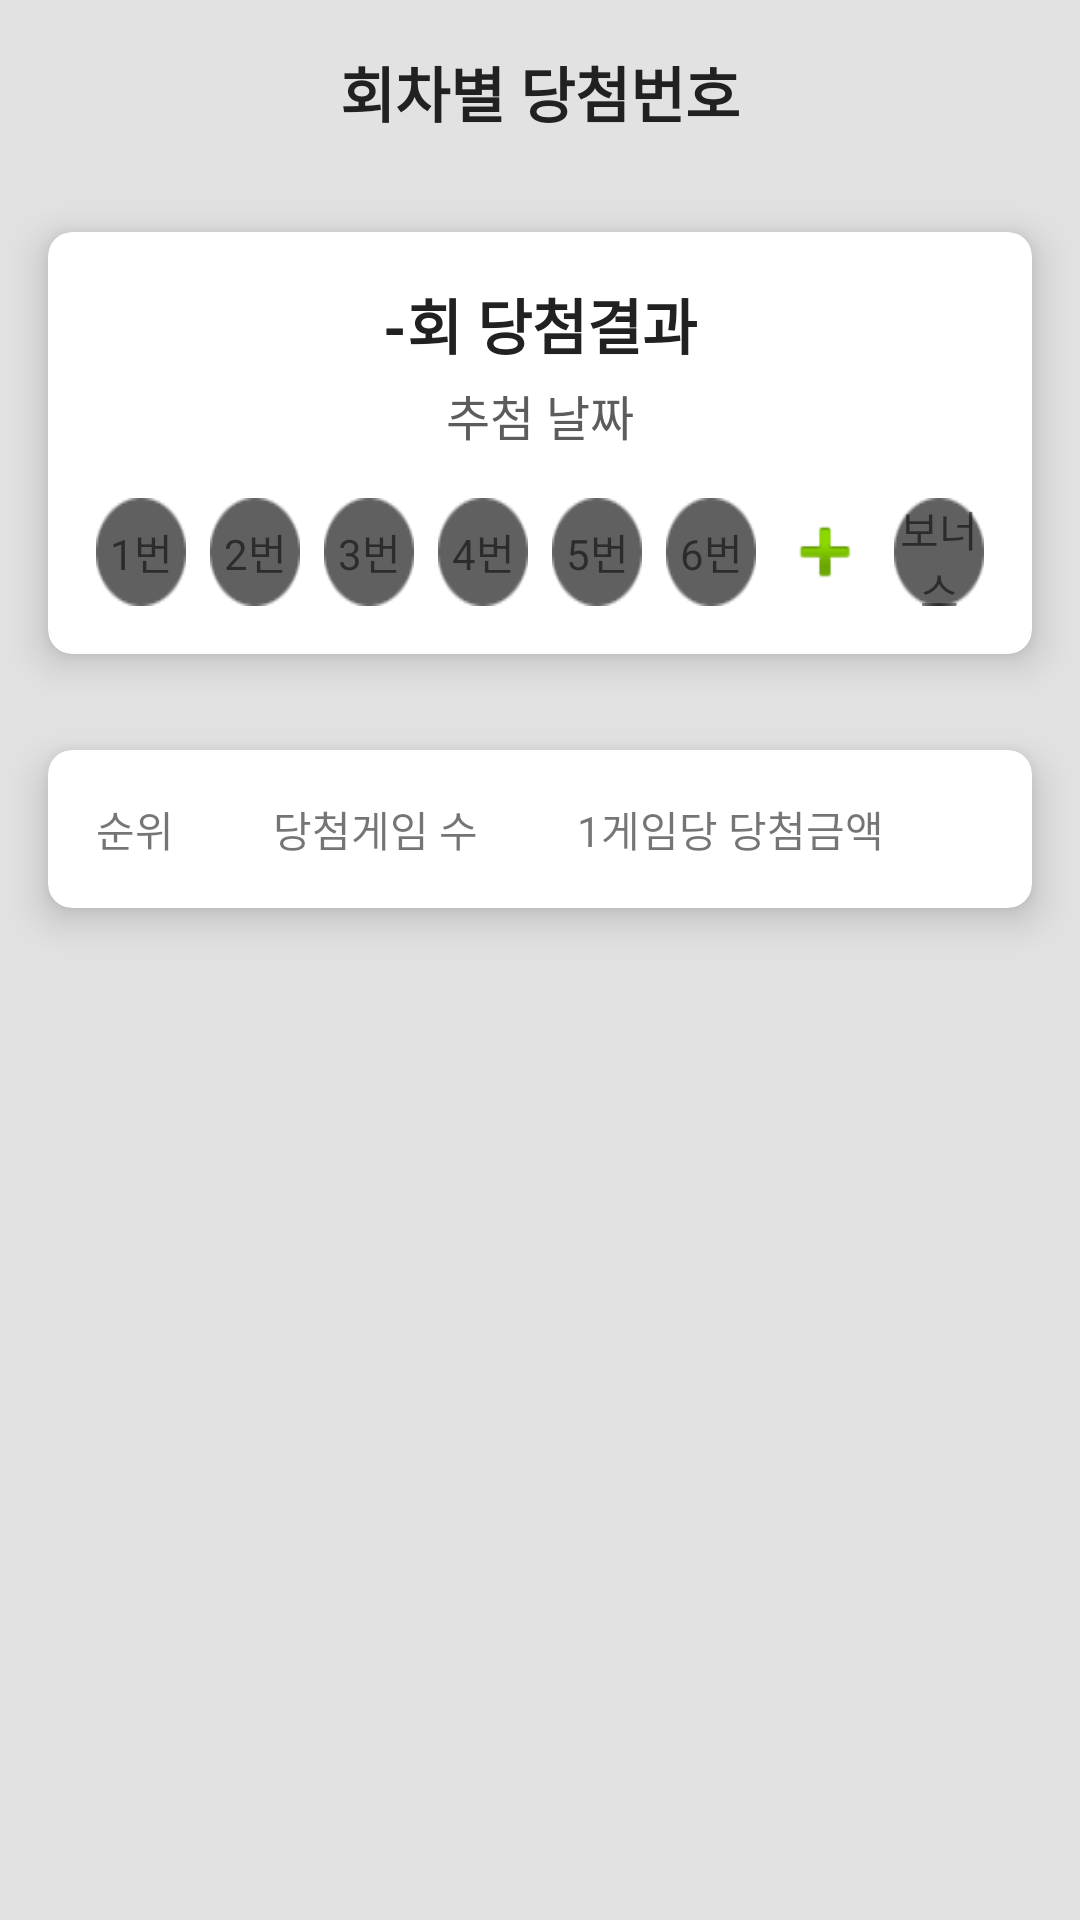

Android layout source for this screen:
<!-- AndroidManifest.xml: application theme Theme.RandomLottoNumber -->
<!-- res/layout/fragment_first.xml -->
<?xml version="1.0" encoding="utf-8"?>
<LinearLayout
    xmlns:android="http://schemas.android.com/apk/res/android"
    xmlns:app="http://schemas.android.com/apk/res-auto"
    xmlns:tools="http://schemas.android.com/tools"
    android:layout_width="match_parent"
    android:layout_height="match_parent"
    android:orientation="vertical"
    android:background="@color/colorBackground"
    tools:context=".FirstFragment">

    <TextView
        android:id="@+id/textView7"
        android:layout_width="wrap_content"
        android:layout_height="wrap_content"
        android:layout_margin="16dp"
        android:layout_gravity="center_horizontal"
        android:text="회차별 당첨번호"
        android:textColor="@color/colorOnPrimary"
        android:textSize="@dimen/body_text_1"
        android:textStyle="bold"
        app:layout_constraintBottom_toBottomOf="parent"
        app:layout_constraintEnd_toEndOf="parent"
        app:layout_constraintStart_toStartOf="parent"
        app:layout_constraintTop_toTopOf="parent"
        app:layout_constraintVertical_bias="0.198" />

    <include
        layout="@layout/fragment_first_win_result"
        android:layout_width="match_parent"
        android:layout_height="wrap_content"
        android:layout_margin="16dp" />

    <include
        layout="@layout/fragment_first_win_detail_result"
        android:layout_width="match_parent"
        android:layout_height="wrap_content"
        android:layout_margin="16dp" />


</LinearLayout>
<!-- res/layout/fragment_first_win_result.xml (included above) -->
<?xml version="1.0" encoding="utf-8"?>
<androidx.cardview.widget.CardView
    xmlns:app="http://schemas.android.com/apk/res-auto"
    xmlns:android="http://schemas.android.com/apk/res/android"
    android:layout_width="match_parent"
    android:layout_height="wrap_content"
    app:cardBackgroundColor="@color/colorPrimaryLight"
    app:cardCornerRadius="8dp"
    app:cardElevation="8dp">

        <androidx.constraintlayout.widget.ConstraintLayout
            android:layout_width="match_parent"
            android:layout_height="match_parent"
            android:layout_margin="16dp">

            <TextView
                android:id="@+id/textView9"
                android:layout_width="wrap_content"
                android:layout_height="wrap_content"
                android:layout_gravity="center_horizontal"
                android:text="-회 당첨결과"
                android:textColor="@color/colorOnPrimary"
                android:textSize="@dimen/body_text_1"
                android:textStyle="bold"
                app:layout_constraintEnd_toEndOf="parent"
                app:layout_constraintStart_toStartOf="parent"
                app:layout_constraintTop_toTopOf="parent" />

            <TextView
                android:id="@+id/textView8"
                android:layout_width="wrap_content"
                android:layout_height="wrap_content"
                android:layout_marginTop="4dp"
                android:text="추첨 날짜"
                android:textColor="@color/colorOnPrimaryGrey"
                android:textSize="@dimen/body_text_2"
                app:layout_constraintEnd_toEndOf="parent"
                app:layout_constraintHorizontal_bias="0.5"
                app:layout_constraintStart_toStartOf="parent"
                app:layout_constraintTop_toBottomOf="@+id/textView9" />

            <LinearLayout
                android:id="@+id/linearLayout"
                android:layout_width="match_parent"
                android:layout_height="36dp"
                android:layout_marginTop="16dp"
                android:gravity="center"
                android:orientation="horizontal"
                app:layout_constraintEnd_toEndOf="parent"
                app:layout_constraintStart_toStartOf="parent"
                app:layout_constraintTop_toBottomOf="@+id/textView8">

                <TextView
                    android:id="@+id/textView10"
                    android:layout_width="40dp"
                    android:layout_height="wrap_content"
                    android:layout_marginRight="8dp"
                    android:layout_weight="1"
                    android:background="@drawable/ball_grey"
                    android:gravity="center"
                    android:text="1번" />

                <TextView
                    android:id="@+id/textView11"
                    android:layout_width="40dp"
                    android:layout_height="wrap_content"
                    android:layout_marginRight="8dp"
                    android:layout_weight="1"
                    android:background="@drawable/ball_grey"
                    android:gravity="center"
                    android:text="2번" />

                <TextView
                    android:id="@+id/textView12"
                    android:layout_width="40dp"
                    android:layout_height="wrap_content"
                    android:layout_marginRight="8dp"
                    android:layout_weight="1"
                    android:background="@drawable/ball_grey"
                    android:gravity="center"
                    android:text="3번" />

                <TextView
                    android:id="@+id/textView13"
                    android:layout_width="40dp"
                    android:layout_height="wrap_content"
                    android:layout_marginRight="8dp"
                    android:layout_weight="1"
                    android:background="@drawable/ball_grey"
                    android:gravity="center"
                    android:text="4번" />

                <TextView
                    android:id="@+id/textView14"
                    android:layout_width="40dp"
                    android:layout_height="wrap_content"
                    android:layout_marginRight="8dp"
                    android:layout_weight="1"
                    android:background="@drawable/ball_grey"
                    android:gravity="center"
                    android:text="5번" />

                <TextView
                    android:id="@+id/textView15"
                    android:layout_width="40dp"
                    android:layout_height="wrap_content"
                    android:layout_marginRight="8dp"
                    android:layout_weight="1"
                    android:background="@drawable/ball_grey"
                    android:gravity="center"
                    android:text="6번" />

                <ImageView
                    android:id="@+id/imageView6"
                    android:layout_width="40dp"
                    android:layout_height="wrap_content"
                    android:layout_weight="1"
                    android:gravity="center"
                    android:src="@android:drawable/ic_input_add" />

                <TextView
                    android:id="@+id/textView16"
                    android:layout_width="40dp"
                    android:layout_height="wrap_content"
                    android:layout_marginLeft="8dp"
                    android:layout_weight="1"
                    android:background="@drawable/ball_grey"
                    android:gravity="center"
                    android:text="보너스" />

            </LinearLayout>

        </androidx.constraintlayout.widget.ConstraintLayout>
    </androidx.cardview.widget.CardView>
<!-- res/layout/fragment_first_win_detail_result.xml (included above) -->
<?xml version="1.0" encoding="utf-8"?>
<androidx.cardview.widget.CardView
    xmlns:app="http://schemas.android.com/apk/res-auto"
    xmlns:android="http://schemas.android.com/apk/res/android"
    android:layout_width="match_parent"
    android:layout_height="wrap_content"
    app:cardBackgroundColor="@color/colorPrimaryLight"
    app:cardCornerRadius="8dp"
    app:cardElevation="8dp">

    <androidx.constraintlayout.widget.ConstraintLayout
        android:layout_width="match_parent"
        android:layout_height="match_parent"
        android:layout_margin="16dp">


        <TableLayout
            android:layout_width="match_parent"
            android:layout_height="match_parent">

            <TableRow
                android:layout_width="match_parent"
                android:layout_height="match_parent">

                <TextView
                    android:id="@+id/textView17"
                    android:layout_width="wrap_content"
                    android:layout_height="wrap_content"
                    android:layout_weight="1"
                    android:text="순위" />

                <TextView
                    android:id="@+id/textView18"
                    android:layout_width="wrap_content"
                    android:layout_height="wrap_content"
                    android:layout_weight="1"
                    android:text="당첨게임 수" />

                <TextView
                    android:id="@+id/textView19"
                    android:layout_width="wrap_content"
                    android:layout_height="wrap_content"
                    android:layout_weight="1"
                    android:text="1게임당 당첨금액" />
            </TableRow>

            <TableRow
                android:layout_width="match_parent"
                android:layout_height="match_parent" />

            <TableRow
                android:layout_width="match_parent"
                android:layout_height="match_parent" />

            <TableRow
                android:layout_width="match_parent"
                android:layout_height="match_parent" />
        </TableLayout>
    </androidx.constraintlayout.widget.ConstraintLayout>
</androidx.cardview.widget.CardView>
<!-- resources referenced by this layout -->
<resources>
  <color name="colorBackground">#e1e2e1</color>
  <color name="colorOnPrimary">#212121</color>
  <color name="colorOnPrimaryGrey">#5c5c5c</color>
  <color name="colorPrimaryLight">#ffffff</color>
  <dimen name="body_text_1">20sp</dimen>
  <dimen name="body_text_2">16sp</dimen>
  <!-- drawable ball_grey: png bitmap (drawable-v24, 3329 bytes) -->
  <style name="Theme.RandomLottoNumber" parent="Theme.MaterialComponents.DayNight.DarkActionBar">
          
          <item name="colorPrimary">@color/purple_500</item>
          <item name="colorPrimaryVariant">@color/purple_700</item>
          <item name="colorOnPrimary">@color/white</item>
          
          <item name="colorSecondary">@color/teal_200</item>
          <item name="colorSecondaryVariant">@color/teal_700</item>
          <item name="colorOnSecondary">@color/black</item>
          
          <item name="android:statusBarColor" tools:targetApi="l">?attr/colorPrimaryVariant</item>
          
      </style>
  <color name="purple_500">#FF6200EE</color>
  <color name="purple_700">#FF3700B3</color>
  <color name="white">#FFFFFFFF</color>
  <color name="teal_200">#FF03DAC5</color>
  <color name="teal_700">#FF018786</color>
  <color name="black">#FF000000</color>
</resources>
